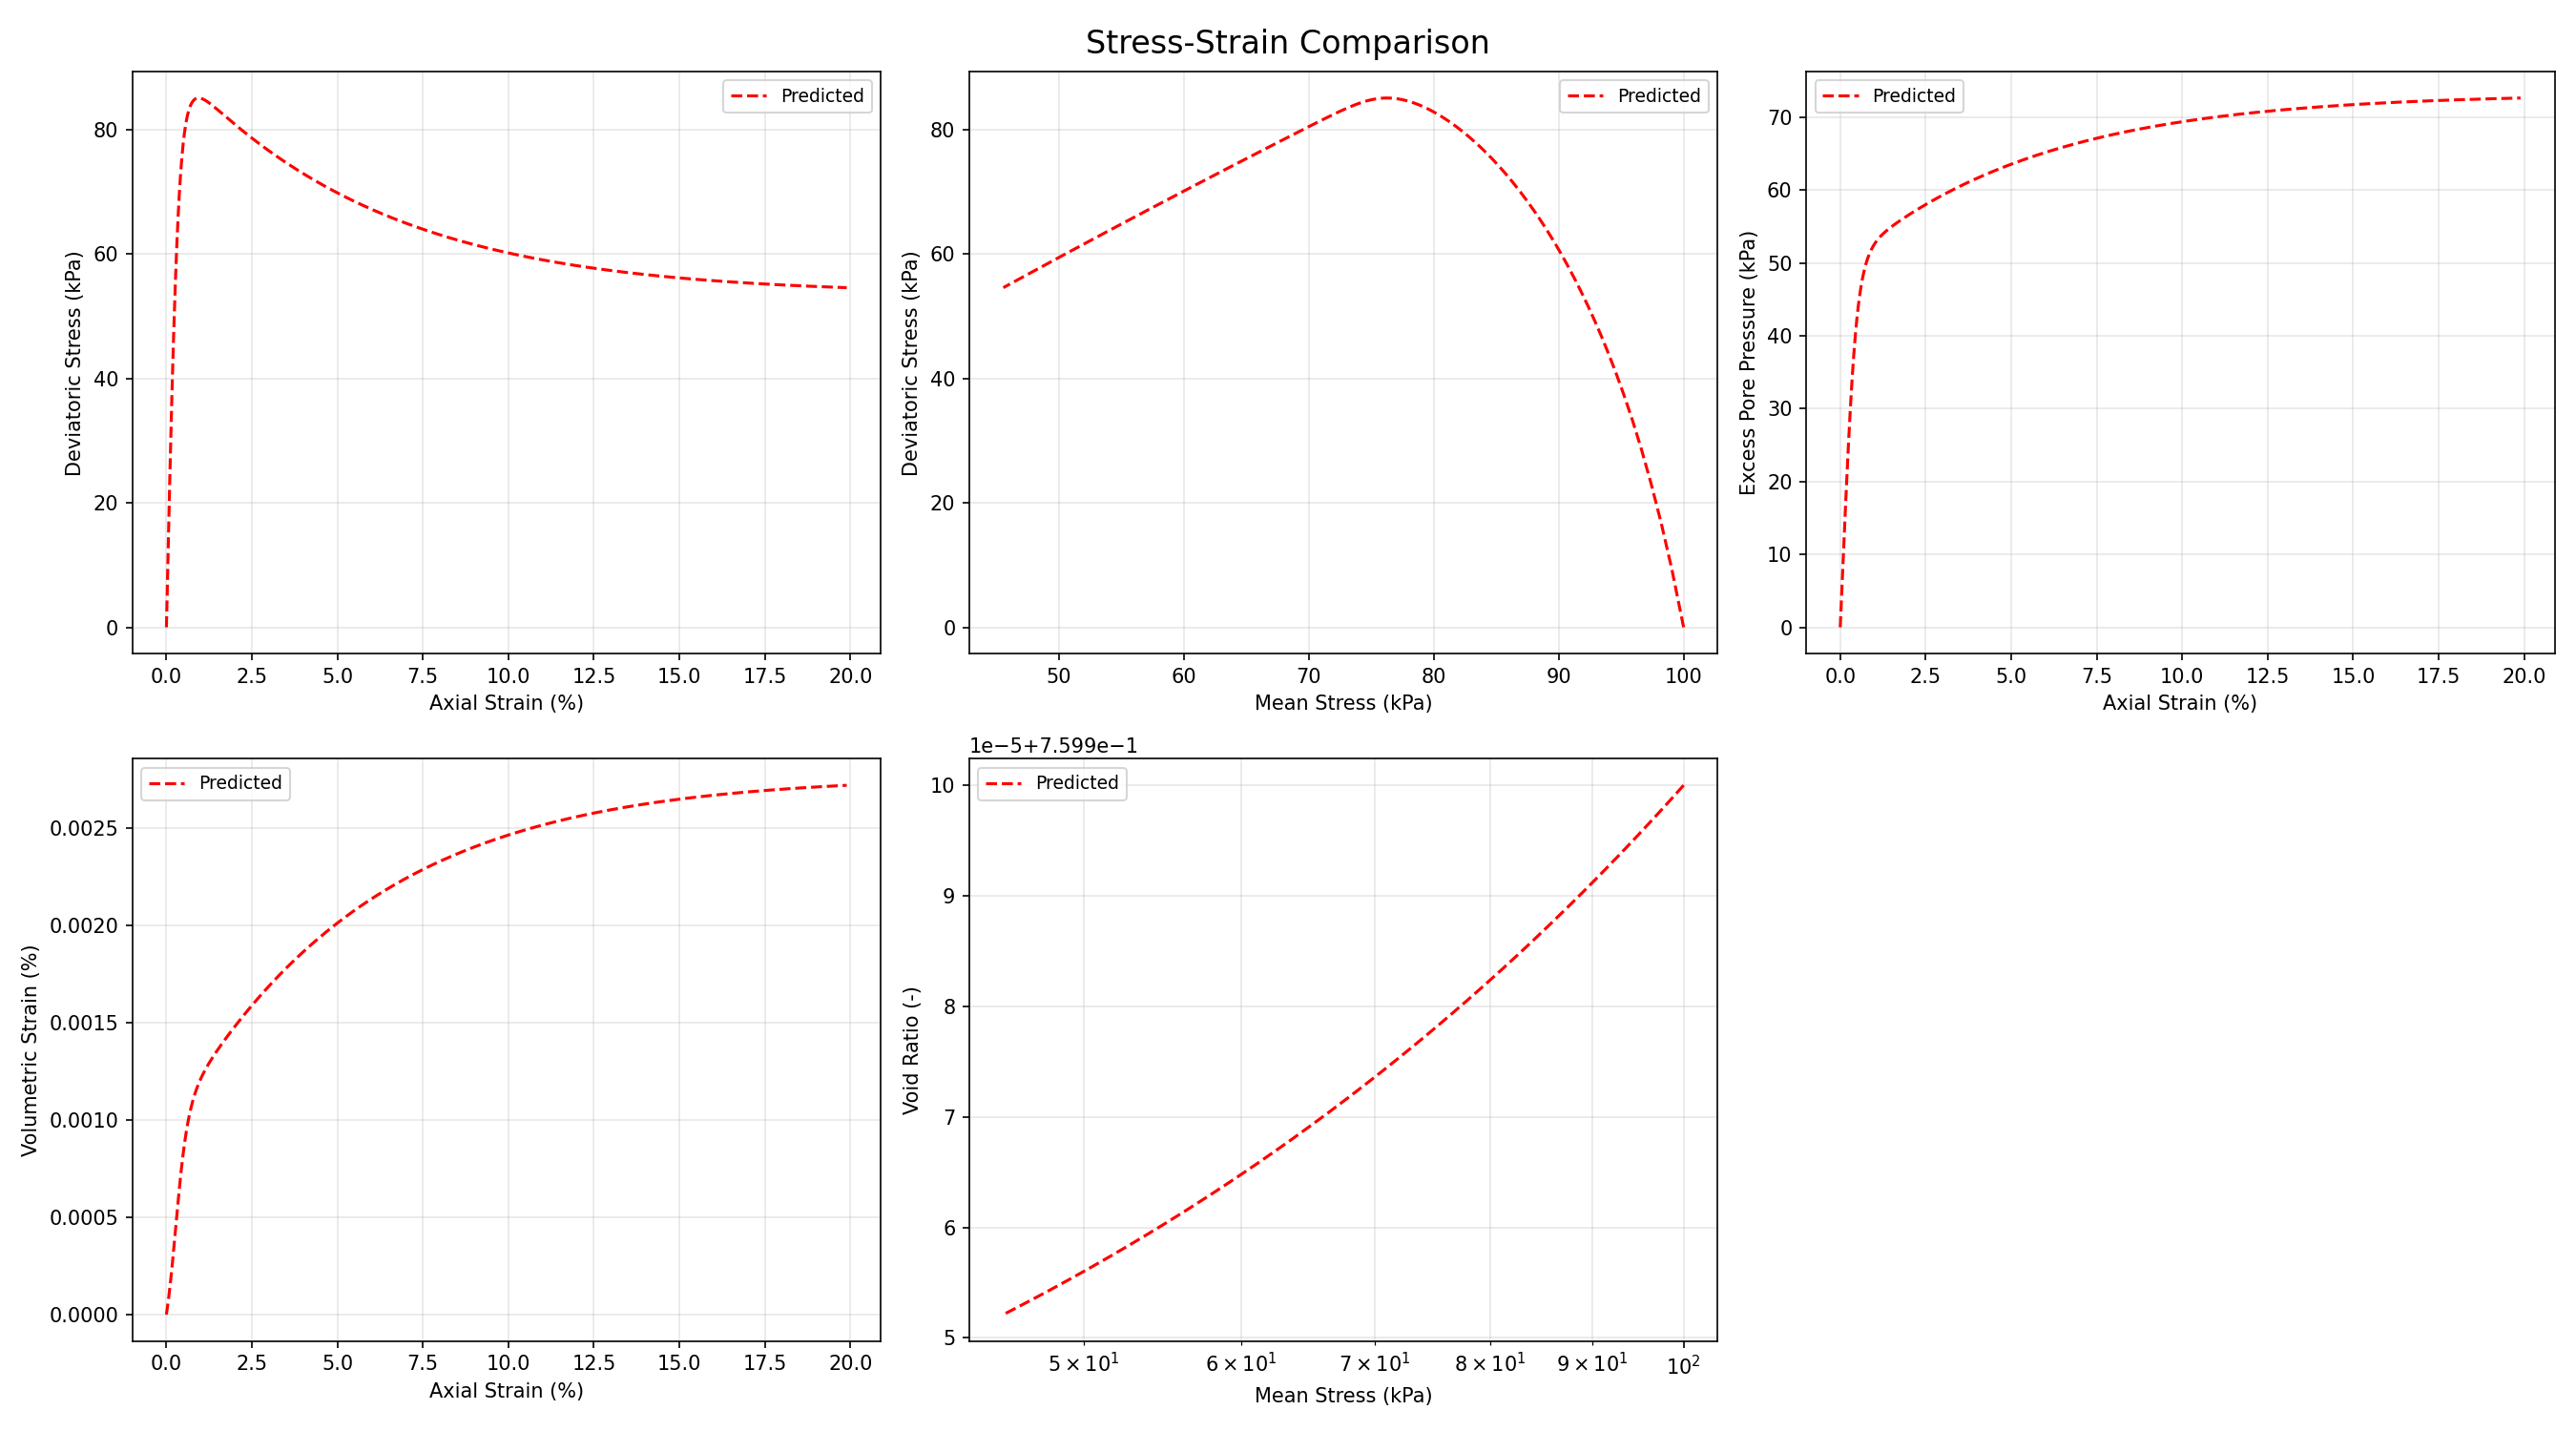

Values plotted in this chart, from the file beside it:
eps1	epsV	p	q	e	pimg_over_p	pmax_over_p	psi	D	eta	ue
0.0	0.0	100.0	0.0	0.76	0.3679	1.023	0.04026	1.192	0.0	0.0
0.03699	4.6944091448715553e-05	99.06	9.308	0.76	0.3981	1.023	0.04026	1.192	0.09396	4.042
0.06815	9.030142208483144e-05	98.19	16.87	0.76	0.4248	1.015	0.03979	1.101	0.1718	7.43
0.09517	0.0001307	97.39	23.19	0.76	0.4489	1.008	0.03935	1.025	0.2382	10.34
0.1191	0.0001685	96.63	28.59	0.76	0.4708	1.003	0.03893	0.9609	0.2959	12.9
0.1405	0.0002041	95.92	33.22	0.76	0.4911	0.998	0.03854	0.9034	0.3464	15.16
0.1598	0.0002377	95.25	37.23	0.76	0.5098	0.9939	0.03817	0.8514	0.3909	17.16
0.1775	0.0002694	94.61	40.77	0.76	0.5273	0.9904	0.03782	0.8057	0.4309	18.98
0.1939	0.0002995	94.01	43.91	0.76	0.5438	0.9873	0.03748	0.7645	0.4671	20.63
0.2092	0.0003281	93.44	46.73	0.76	0.5592	0.9845	0.03716	0.7273	0.5001	22.14
0.2236	0.0003555	92.89	49.28	0.76	0.5738	0.9819	0.03686	0.6933	0.5305	23.53
0.2372	0.0003815	92.37	51.58	0.76	0.5876	0.9796	0.03657	0.6622	0.5584	24.83
0.2502	0.0004065	91.87	53.69	0.76	0.6007	0.9775	0.03628	0.6334	0.5844	26.03
0.2625	0.0004304	91.39	55.61	0.76	0.6131	0.9756	0.03601	0.6068	0.6085	27.14
0.2743	0.0004533	90.93	57.38	0.76	0.625	0.9739	0.03575	0.5821	0.631	28.19
0.2857	0.0004753	90.49	59.01	0.76	0.6363	0.9722	0.0355	0.559	0.652	29.18
0.2966	0.0004965	90.07	60.51	0.76	0.6472	0.9707	0.03526	0.5373	0.6718	30.1
0.3072	0.0005169	89.66	61.9	0.76	0.6575	0.9693	0.03502	0.5171	0.6904	30.97
0.3174	0.0005365	89.27	63.2	0.76	0.6675	0.968	0.03479	0.498	0.708	31.8
0.3274	0.0005554	88.89	64.41	0.76	0.677	0.9668	0.03457	0.48	0.7245	32.58
0.337	0.0005736	88.53	65.53	0.76	0.6861	0.9656	0.03436	0.463	0.7402	33.32
0.3465	0.0005912	88.18	66.58	0.76	0.6949	0.9646	0.03416	0.4469	0.7551	34.02
0.3557	0.0006082	87.84	67.56	0.76	0.7034	0.9636	0.03396	0.4317	0.7692	34.69
0.3647	0.0006247	87.51	68.48	0.76	0.7115	0.9626	0.03376	0.4172	0.7826	35.32
0.3735	0.0006406	87.19	69.35	0.76	0.7193	0.9617	0.03357	0.4035	0.7954	35.93
0.3821	0.0006559	86.88	70.16	0.76	0.7269	0.9609	0.03339	0.3904	0.8076	36.51
0.3906	0.0006708	86.58	70.93	0.76	0.7342	0.9601	0.03322	0.378	0.8192	37.06
0.3989	0.0006852	86.3	71.65	0.76	0.7412	0.9594	0.03304	0.3661	0.8303	37.59
0.4071	0.0006992	86.02	72.33	0.76	0.748	0.9587	0.03288	0.3547	0.8409	38.09
0.4151	0.0007127	85.74	72.97	0.76	0.7545	0.958	0.03271	0.3439	0.851	38.58
0.4231	0.0007259	85.48	73.58	0.76	0.7608	0.9573	0.03256	0.3335	0.8608	39.04
0.4309	0.0007386	85.23	74.15	0.76	0.767	0.9567	0.0324	0.3235	0.8701	39.49
0.4386	0.000751	84.98	74.7	0.76	0.7729	0.9562	0.03225	0.314	0.879	39.92
0.4463	0.000763	84.74	75.21	0.76	0.7786	0.9556	0.03211	0.3049	0.8876	40.33
0.4538	0.0007747	84.51	75.7	0.76	0.7841	0.9551	0.03197	0.2961	0.8958	40.73
0.4613	0.000786	84.28	76.16	0.76	0.7894	0.9546	0.03183	0.2877	0.9037	41.11
0.4687	0.000797	84.06	76.6	0.76	0.7946	0.9541	0.03169	0.2796	0.9113	41.47
0.476	0.0008077	83.85	77.02	0.76	0.7996	0.9537	0.03156	0.2719	0.9186	41.83
0.4832	0.0008181	83.64	77.42	0.76	0.8045	0.9533	0.03143	0.2644	0.9256	42.17
0.4904	0.0008283	83.43	77.8	0.76	0.8092	0.9529	0.03131	0.2572	0.9324	42.5
0.4975	0.0008381	83.24	78.15	0.76	0.8137	0.9525	0.03119	0.2503	0.9389	42.81
0.5046	0.0008477	83.05	78.5	0.76	0.8181	0.9521	0.03107	0.2436	0.9452	43.12
0.5116	0.0008571	82.86	78.82	0.76	0.8224	0.9517	0.03095	0.2372	0.9513	43.42
0.5185	0.0008662	82.68	79.13	0.76	0.8266	0.9514	0.03084	0.231	0.9571	43.7
0.5254	0.000875	82.5	79.43	0.76	0.8306	0.9511	0.03073	0.2251	0.9628	43.98
0.5323	0.0008837	82.33	79.71	0.76	0.8345	0.9508	0.03062	0.2193	0.9682	44.24
0.5391	0.0008921	82.16	79.98	0.76	0.8383	0.9505	0.03052	0.2138	0.9735	44.5
0.5458	0.0009003	81.99	80.23	0.76	0.8419	0.9502	0.03042	0.2084	0.9785	44.75
0.5526	0.0009083	81.83	80.48	0.76	0.8455	0.9499	0.03032	0.2033	0.9834	44.99
0.5592	0.0009161	81.68	80.71	0.76	0.8489	0.9497	0.03022	0.1983	0.9882	45.23
0.5659	0.0009237	81.53	80.93	0.76	0.8523	0.9494	0.03012	0.1934	0.9927	45.45
0.5725	0.0009312	81.38	81.15	0.76	0.8555	0.9492	0.03003	0.1888	0.9972	45.67
0.5791	0.0009384	81.23	81.35	0.76	0.8587	0.949	0.02994	0.1843	1.001	45.88
0.5857	0.0009455	81.09	81.54	0.76	0.8617	0.9487	0.02985	0.1799	1.006	46.09
0.5922	0.0009524	80.95	81.73	0.76	0.8647	0.9485	0.02976	0.1757	1.01	46.29
0.5987	0.0009592	80.82	81.9	0.76	0.8676	0.9483	0.02968	0.1716	1.013	46.48
0.6052	0.0009658	80.68	82.07	0.76	0.8704	0.9482	0.02959	0.1677	1.017	46.67
0.6116	0.0009723	80.55	82.23	0.76	0.8731	0.948	0.02951	0.1639	1.021	46.86
0.618	0.0009786	80.43	82.39	0.76	0.8758	0.9478	0.02943	0.1602	1.024	47.03
0.6244	0.0009847	80.31	82.53	0.76	0.8783	0.9476	0.02935	0.1566	1.028	47.21
... 3,640 more rows
